Run: headless pygame with SDL's dummy video driver; simulated clock (each Clock.tick advances the game by its frame time, no real sleeping); random seed 0; keys injected as events and as key.get_pressed() state; mouse plan: one left click at the window centre at the start of phase 2, then a move to the lower-right quarter at the start of phase 3.
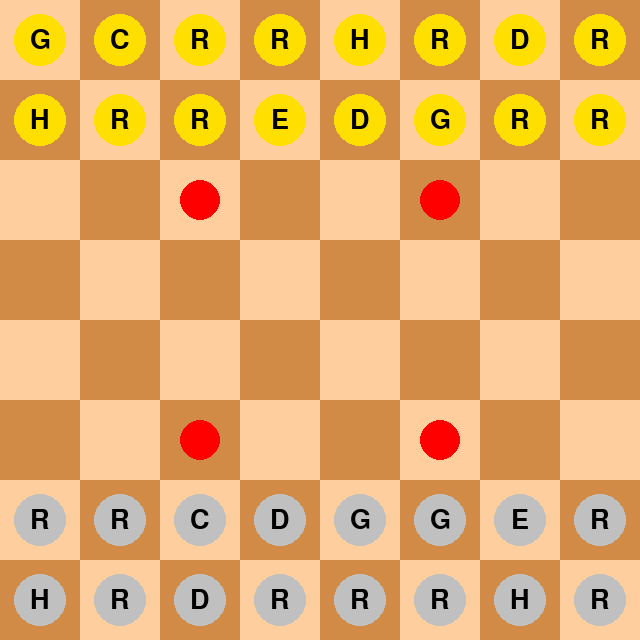
Frame 1 of 4 · flips 1–60 · no input
Frame 2 of 4 · flips 61–180 · clicked the window centre · tapped SPACE, RETURN · held RIGHT (→), D · screen unchanged from frame 1, image omitted
Frame 3 of 4 · flips 181–300 · moved the mouse to the lower-right quarter · held DOWN (↓), S · screen unchanged from frame 2, image omitted
Frame 4 of 4 · flips 301–420 · held LEFT (←), A, UP (↑), W · screen unchanged from frame 3, image omitted

The pygame program that drew these frames:

import pygame
import random
import time

# Inicializar Pygame
pygame.init()

# Dimensiones del tablero
TILE_SIZE = 80  # Tamaño de cada casilla
ROWS, COLS = 8, 8  # Tablero de 8x8
WIDTH, HEIGHT = TILE_SIZE * COLS, TILE_SIZE * ROWS

# Colores
LIGHT_COLOR = (255, 206, 158)
DARK_COLOR = (209, 139, 71)
TRAP_COLOR = (255, 0, 0)  # Rojo para trampas
HIGHLIGHT_COLOR = (0, 255, 0)  # Verde para resaltar casillas

# Crear ventana
screen = pygame.display.set_mode((WIDTH, HEIGHT))
pygame.display.set_caption("Arimaa - Proyecto Final")

# Trampas en el tablero
TRAP_POSITIONS = [(2, 2), (2, 5), (5, 2), (5, 5)]

# Piezas iniciales
PIECE_COLORS = {
    "gold": (255, 223, 0),  # Oro
    "silver": (192, 192, 192)  # Plata
}
PIECE_SYMBOLS = {
    "E": "Elefante",
    "C": "Camello",
    "H": "Caballo",
    "D": "Perro",
    "G": "Gato",
    "R": "Conejo"
}

# Generar posiciones iniciales para los jugadores
def generate_random_positions():
    pieces = [
        "E", "C", "H", "H", "D", "D", "G", "G",
        "R", "R", "R", "R", "R", "R", "R", "R"
    ]
    random.shuffle(pieces)
    positions = []
    available_slots = [(row, col) for row in range(2) for col in range(COLS)]
    random.shuffle(available_slots)

    for piece in pieces:
        x, y = available_slots.pop()
        positions.append((x, y, piece))

    return positions

# Inicializar posiciones iniciales
INITIAL_POSITIONS = {
    "gold": generate_random_positions(),
    "silver": [(x + 6, y, piece) for x, y, piece in generate_random_positions()]
}

# Variables de estado
selected_square = None
selected_piece = None
current_turn = "gold"  # Turno inicial
remaining_moves = 4  # Movimientos por turno

def draw_board():
    for row in range(ROWS):
        for col in range(COLS):
            color = LIGHT_COLOR if (row + col) % 2 == 0 else DARK_COLOR
            pygame.draw.rect(screen, color, (col * TILE_SIZE, row * TILE_SIZE, TILE_SIZE, TILE_SIZE))

    for trap in TRAP_POSITIONS:
        x, y = trap
        pygame.draw.circle(
            screen, TRAP_COLOR,
            (y * TILE_SIZE + TILE_SIZE // 2, x * TILE_SIZE + TILE_SIZE // 2),
            TILE_SIZE // 4
        )

    if selected_square:
        # Resaltar la casilla seleccionada con un borde verde
        sx, sy = selected_square
        pygame.draw.rect(screen, HIGHLIGHT_COLOR,
                         (sy * TILE_SIZE, sx * TILE_SIZE, TILE_SIZE, TILE_SIZE), 5)  # Borde de 5px

def draw_pieces():
    font = pygame.font.SysFont(None, 40)
    for color, positions in INITIAL_POSITIONS.items():
        for x, y, piece in positions:
            piece_color = PIECE_COLORS[color]
            pygame.draw.circle(
                screen, piece_color,
                (y * TILE_SIZE + TILE_SIZE // 2, x * TILE_SIZE + TILE_SIZE // 2),
                TILE_SIZE // 3
            )
            text = font.render(piece, True, (0, 0, 0))
            text_rect = text.get_rect(center=(y * TILE_SIZE + TILE_SIZE // 2, x * TILE_SIZE + TILE_SIZE // 2))
            screen.blit(text, text_rect)

            # Resaltar la pieza seleccionada con un borde si es la seleccionada
            if (x, y) == selected_square:
                pygame.draw.circle(
                    screen, HIGHLIGHT_COLOR, 
                    (y * TILE_SIZE + TILE_SIZE // 2, x * TILE_SIZE + TILE_SIZE // 2), TILE_SIZE // 4, 5
                )  # Borde de 5px

def is_valid_move(start, end):
    sx, sy = start
    ex, ey = end
    dx, dy = abs(ex - sx), abs(ey - sy)
    if dx + dy == 1:  # Movimiento a una casilla adyacente
        # Verificar que la casilla final no esté ocupada
        for positions in INITIAL_POSITIONS.values():
            for px, py, _ in positions:
                if (px, py) == end:
                    return False
        return True
    return False

def move_piece(start, end):
    global INITIAL_POSITIONS, selected_piece

    for color, positions in INITIAL_POSITIONS.items():
        for i, (x, y, piece) in enumerate(positions):
            if (x, y) == start:
                positions[i] = (end[0], end[1], piece)  # Actualizar posición
                return

def get_random_move(color):
    """Genera un movimiento aleatorio para el oponente."""
    positions = INITIAL_POSITIONS[color]
    random.shuffle(positions)

    for x, y, piece in positions:
        # Buscar movimientos válidos
        possible_moves = [
            (x + dx, y + dy)
            for dx, dy in [(-1, 0), (1, 0), (0, -1), (0, 1)]
            if 0 <= x + dx < ROWS and 0 <= y + dy < COLS
        ]
        random.shuffle(possible_moves)

        for move in possible_moves:
            if is_valid_move((x, y), move):
                return (x, y), move
    return None, None

def handle_click(pos):
    global selected_square, selected_piece, remaining_moves, current_turn

    if current_turn == "silver":
        return  # Ignorar clics si es turno del oponente

    x, y = pos[1] // TILE_SIZE, pos[0] // TILE_SIZE

    if selected_square is None:  # Seleccionar pieza
        for color, positions in INITIAL_POSITIONS.items():
            if color == current_turn:  # Solo seleccionar piezas del jugador actual
                for px, py, piece in positions:
                    if (px, py) == (x, y):
                        selected_square = (x, y)
                        selected_piece = piece
                        return
    else:  # Mover pieza
        if is_valid_move(selected_square, (x, y)):
            move_piece(selected_square, (x, y))
            remaining_moves -= 1
            selected_square = None
            selected_piece = None

            # Cambio de turno si se acaban los movimientos
            if remaining_moves == 0:
                remaining_moves = 4
                current_turn = "silver"
                handle_opponent_turn()
        else:
            selected_square = None  # Deseleccionar si el movimiento no es válido

def handle_opponent_turn():
    global remaining_moves, current_turn

    while remaining_moves > 0:
        start, end = get_random_move("silver")
        if start and end:
            move_piece(start, end)
            remaining_moves -= 1
            
            # Dibujar cada movimiento para mostrarlo lentamente
            screen.fill((0, 0, 0))
            draw_board()
            draw_pieces()
            pygame.display.flip()
            time.sleep(0.5)  # Pausa para mostrar el movimiento

    # Cambio de turno a "gold"
    remaining_moves = 4
    current_turn = "gold"

# Bucle principal
running = True
while running:
    for event in pygame.event.get():
        if event.type == pygame.QUIT:
            running = False
        elif event.type == pygame.MOUSEBUTTONDOWN:
            handle_click(pygame.mouse.get_pos())

    screen.fill((0, 0, 0))
    draw_board()
    draw_pieces()
    pygame.display.flip()

pygame.quit()
